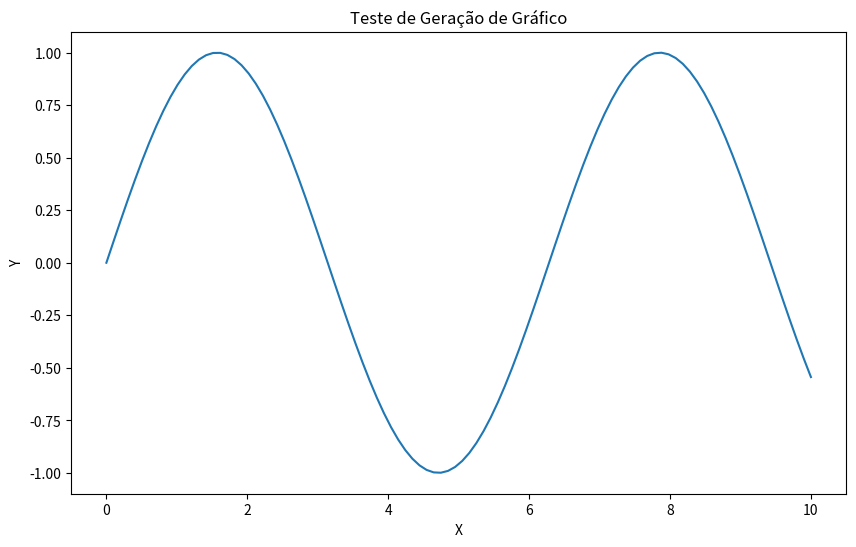

Reproduce this figure in Python.
import os
import matplotlib
matplotlib.use('Agg')  # Usar backend não interativo
import matplotlib.pyplot as plt
import numpy as np

# Criar um gráfico simples
plt.figure(figsize=(10, 6))
x = np.linspace(0, 10, 100)
y = np.sin(x)
plt.plot(x, y)
plt.title('Teste de Geração de Gráfico')
plt.xlabel('X')
plt.ylabel('Y')

# Salvar como PNG
output_path = 'teste_grafico.png'
plt.savefig(output_path, dpi=300, bbox_inches='tight')
plt.close()

print(f'Gráfico salvo em: {output_path}')
